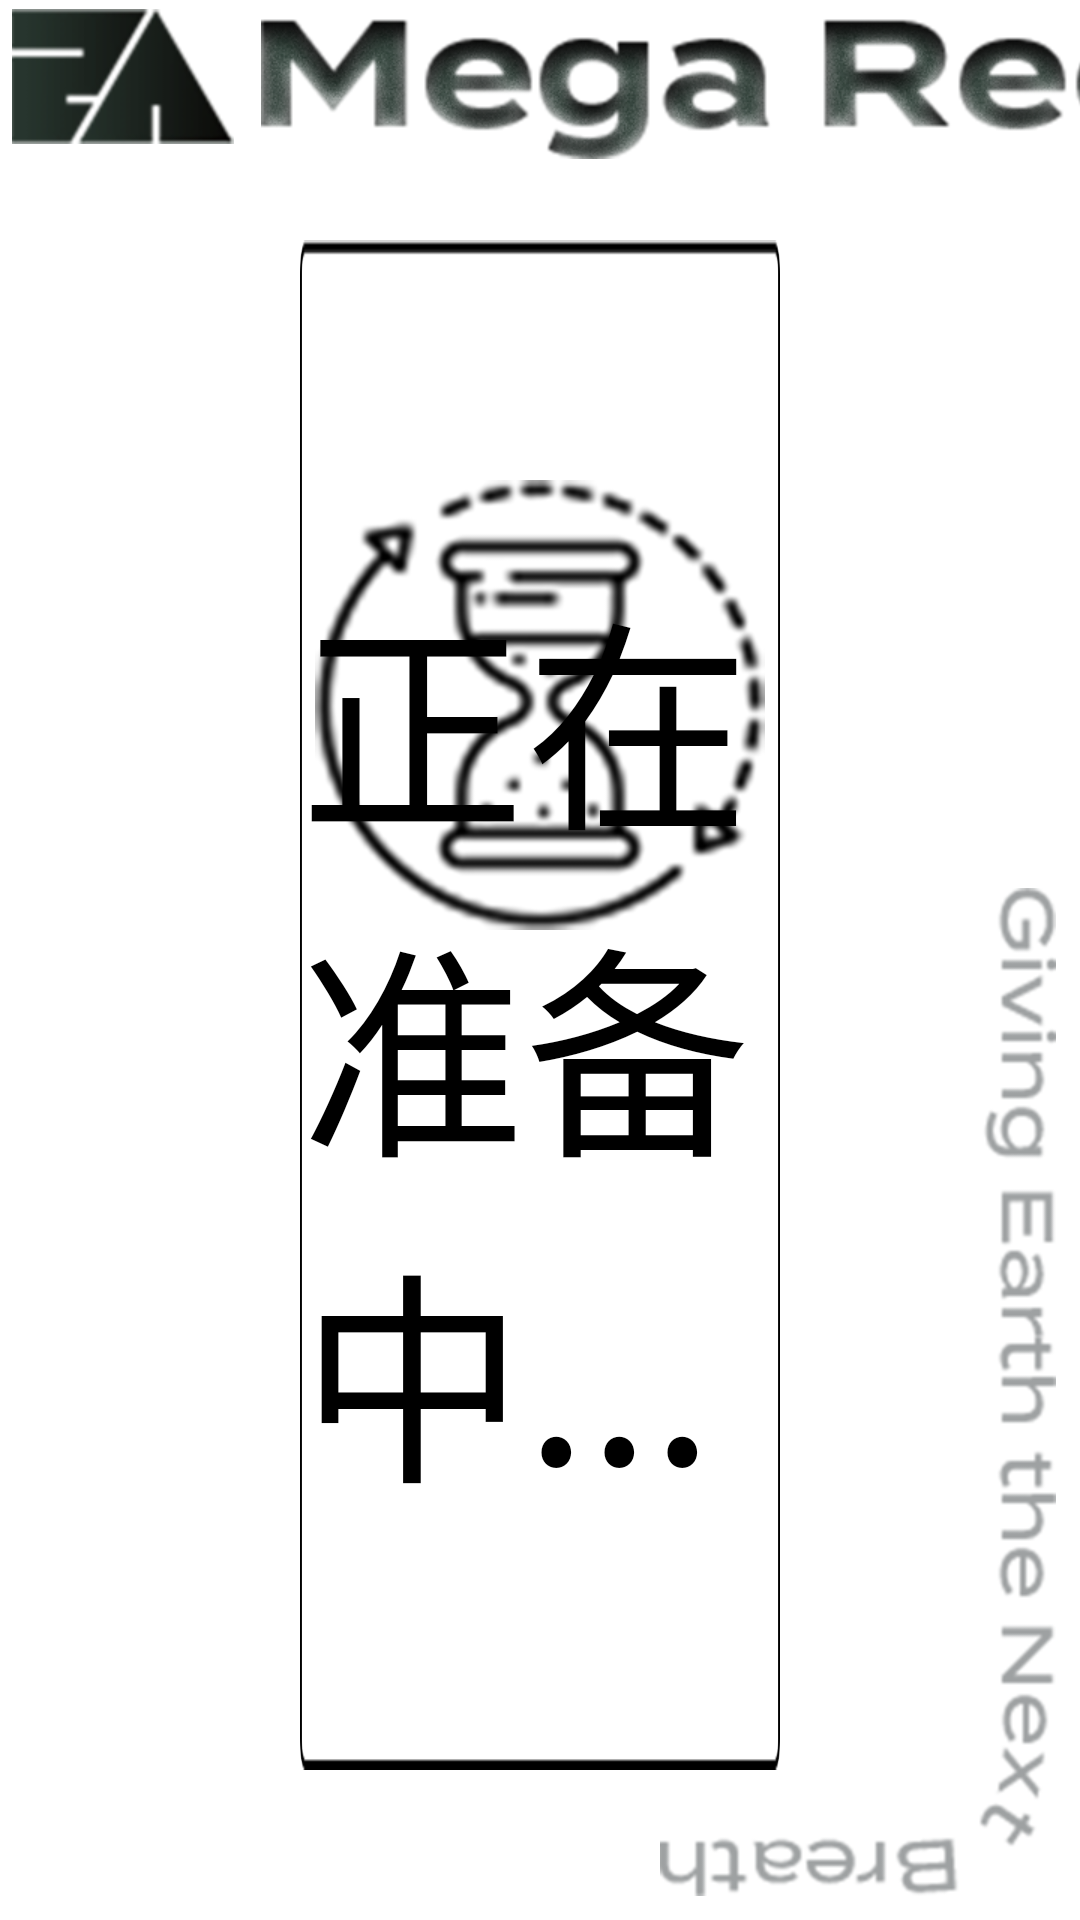

Write the Android layout XML for this screen, with the resource values it uses.
<!-- AndroidManifest.xml: application theme AppTheme -->
<!-- res/layout/activity_prepare.xml -->
<?xml version="1.0" encoding="utf-8"?>
<androidx.constraintlayout.widget.ConstraintLayout xmlns:android="http://schemas.android.com/apk/res/android"
    android:layout_width="match_parent"
    android:layout_height="match_parent"
    xmlns:app="http://schemas.android.com/apk/res-auto">

    <include
        android:id="@+id/include"
        layout="@layout/activity_common" />

    <androidx.constraintlayout.widget.ConstraintLayout
        android:id="@+id/cl_prepare"
        app:layout_constraintBottom_toBottomOf="parent"
        app:layout_constraintEnd_toEndOf="parent"
        app:layout_constraintStart_toStartOf="parent"
        app:layout_constraintTop_toTopOf="parent"
        android:layout_width="0dp"
        android:layout_height="0dp"
        android:layout_marginStart="100dp"
        android:layout_marginTop="80dp"
        android:layout_marginEnd="100dp"
        android:layout_marginBottom="50dp"
        android:background="@mipmap/frame">

        <ImageView
            android:id="@+id/iv_prepare"
            android:layout_width="wrap_content"
            android:layout_height="wrap_content"
            android:layout_marginTop="80dp"
            app:layout_constraintEnd_toEndOf="parent"
            app:layout_constraintStart_toStartOf="parent"
            app:layout_constraintTop_toTopOf="parent"
            app:srcCompat="@mipmap/prepare" />

        <TextView
            android:id="@+id/tv_prepare"
            android:layout_width="wrap_content"
            android:layout_height="wrap_content"
            android:layout_marginBottom="80dp"
            android:fontFamily="@font/notosanskrmedium"
            android:includeFontPadding="false"
            android:text="@string/preparing_now"
            android:textColor="@color/black"
            android:textSize="75sp"
            app:layout_constraintBottom_toBottomOf="parent"
            app:layout_constraintEnd_toEndOf="parent"
            app:layout_constraintStart_toStartOf="parent"
            app:layout_constraintTop_toBottomOf="@+id/iv_prepare"
            app:layout_constraintVertical_bias="1.0" />
    </androidx.constraintlayout.widget.ConstraintLayout>
</androidx.constraintlayout.widget.ConstraintLayout>
<!-- res/layout/activity_common.xml (included above) -->
<?xml version="1.0" encoding="utf-8"?>
<androidx.constraintlayout.widget.ConstraintLayout xmlns:android="http://schemas.android.com/apk/res/android"
    xmlns:app="http://schemas.android.com/apk/res-auto"
    android:background="@color/white"
    android:layout_width="match_parent"
    android:layout_height="match_parent">

    <ImageView
        android:id="@+id/iv_common_left"
        android:layout_width="74dp"
        android:layout_height="45dp"
        android:layout_marginStart="4dp"
        android:layout_marginTop="3dp"
        app:layout_constraintStart_toStartOf="parent"
        app:layout_constraintTop_toTopOf="parent"
        app:srcCompat="@mipmap/top_left" />

    <ImageView
        android:id="@+id/iv_common_mega"
        android:layout_width="439dp"
        android:layout_height="48dp"
        android:layout_marginStart="9dp"
        android:layout_marginTop="5dp"
        app:layout_constraintStart_toEndOf="@+id/iv_common_left"
        app:layout_constraintTop_toTopOf="parent"
        app:srcCompat="@mipmap/top_middle" />

    <ImageView
        android:id="@+id/iv_common_water"
        android:layout_width="40dp"
        android:layout_height="35dp"
        android:layout_marginStart="24dp"
        android:visibility="gone"
        app:layout_constraintBottom_toBottomOf="@+id/iv_common_mega"
        app:layout_constraintStart_toEndOf="@+id/iv_common_mega"
        app:layout_constraintTop_toTopOf="@+id/iv_common_mega"
        app:srcCompat="@mipmap/water" />


    <ImageView
        android:id="@+id/iv_common_bottom"
        android:layout_width="132dp"
        android:layout_height="336dp"
        android:layout_marginEnd="8dp"
        android:layout_marginBottom="8dp"
        app:layout_constraintBottom_toBottomOf="parent"
        app:layout_constraintEnd_toEndOf="parent"
        app:srcCompat="@mipmap/bottom_text" />

    <ImageView
        android:id="@+id/iv_common_power_saving"
        android:layout_width="wrap_content"
        android:layout_height="48dp"
        android:layout_marginStart="16dp"
        android:layout_marginTop="5dp"
        android:visibility="gone"
        app:layout_constraintStart_toEndOf="@+id/iv_common_mega"
        app:layout_constraintTop_toTopOf="parent"
        app:srcCompat="@mipmap/power_saving_icon"  />
   
</androidx.constraintlayout.widget.ConstraintLayout>
<!-- resources referenced by this layout -->
<resources>
  <color name="black">#000000</color>
  <color name="white">#ffffff</color>
  <!-- mipmap bottom_text: png bitmap (mipmap-xhdpi, 44320 bytes) -->
  <!-- mipmap frame: png bitmap (mipmap-xhdpi, 9128 bytes) -->
  <!-- mipmap power_saving_icon: png bitmap (mipmap-xhdpi, 1826 bytes) -->
  <!-- mipmap prepare: png bitmap (mipmap-xhdpi, 39786 bytes) -->
  <!-- mipmap return_white: png bitmap (mipmap-xhdpi, 6755 bytes) -->
  <!-- mipmap top_left: png bitmap (mipmap-xhdpi, 11430 bytes) -->
  <!-- mipmap top_middle: png bitmap (mipmap-xhdpi, 96757 bytes) -->
  <!-- mipmap water: png bitmap (mipmap-xhdpi, 4591 bytes) -->
  <string name="back2">返回</string>
  <string name="preparing_now">正在准备中...</string>
  <style name="AppTheme" parent="Theme.AppCompat.Light.DarkActionBar">
          
          <item name="colorPrimary">@color/colorPrimary</item>
          <item name="colorPrimaryDark">@color/colorPrimaryDark</item>
          <item name="colorAccent">@color/colorAccent</item>
          <item name="windowNoTitle">true</item>
          <item name="android:windowFullscreen">true</item>
      </style>
  <color name="colorPrimary">#6200EE</color>
  <color name="colorPrimaryDark">#3700B3</color>
  <color name="colorAccent">#03DAC5</color>
</resources>
